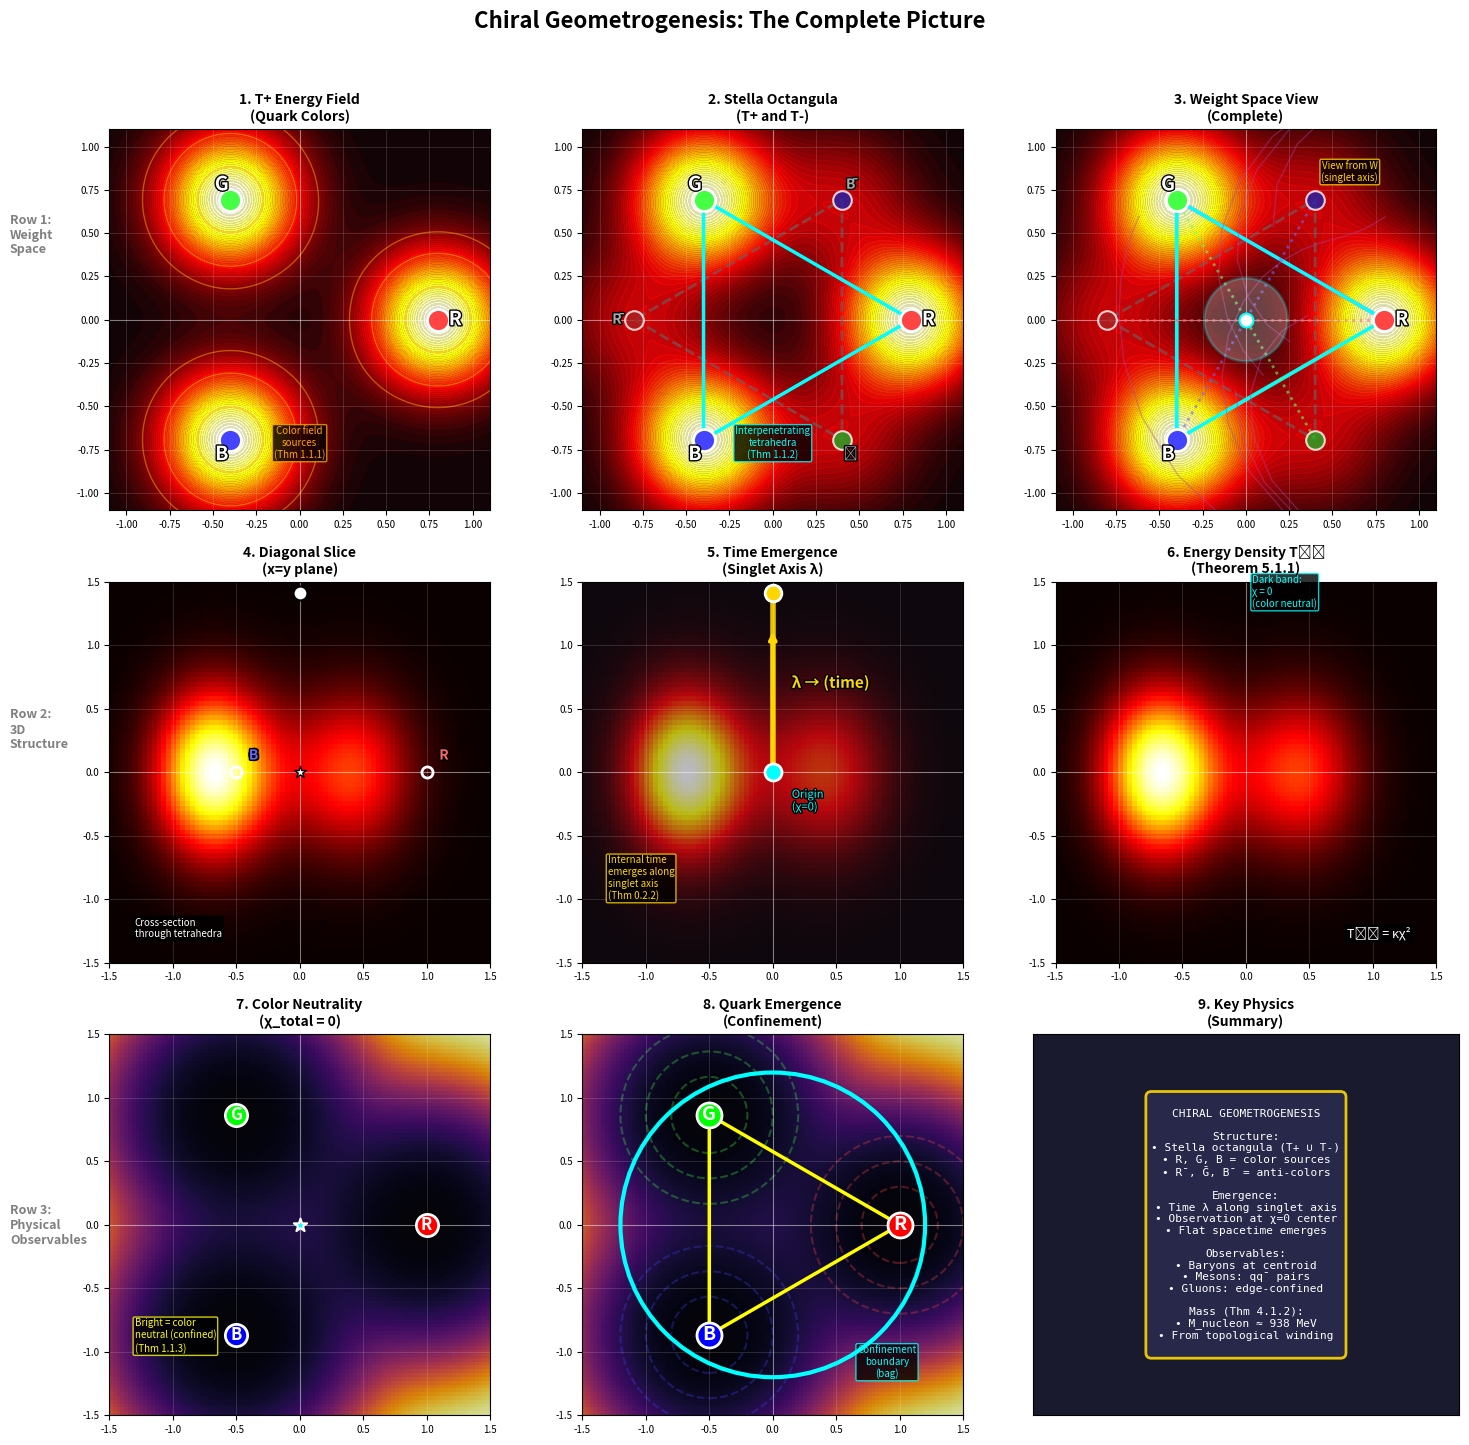

Write the Python code that produced this figure. (Note: this script raises an exception after producing the figure.)
#!/usr/bin/env python3
"""
Unified Geometry Complete Story: 9-Panel Pedagogical Figure

Tells the complete story of Chiral Geometrogenesis in 9 panels (3x3 grid):

ROW 1: Building the Weight Space View
  1. T+ Energy Field - R, G, B color sources
  2. Stella Octangula - T+ and T- together
  3. Complete Weight View - All elements combined

ROW 2: From 2D to 3D Structure
  4. Diagonal Slice - Cross-section showing z-axis
  5. Time Emergence - The singlet axis λ
  6. Energy Density - Theorem 5.1.1

ROW 3: Physical Observables
  7. Color Neutrality - Where χ=0
  8. Quark Emergence - Confinement boundary
  9. Summary - Key physics

References:
- Theorem 0.2.3: Observation region emergence
- Theorem 1.1.1-1.1.3: Color structure and confinement
- Theorem 4.1.1-4.1.2: Skyrmion structure and mass
- Theorem 5.1.1: Energy density
"""

import numpy as np
import matplotlib.pyplot as plt
from matplotlib.patches import Polygon, Circle
import matplotlib.patheffects as path_effects
from scipy.integrate import odeint

# ============================================================================
# CONSTANTS AND SETUP
# ============================================================================

EPSILON = 0.3

# Stella octangula vertices (same as main script)
STELLA_VERTICES = {
    'R': np.array([1.0, 0.0, 0.0]),
    'G': np.array([-0.5, np.sqrt(3)/2, 0.0]),
    'B': np.array([-0.5, -np.sqrt(3)/2, 0.0]),
    'W': np.array([0.0, 0.0, np.sqrt(2)])
}

def get_fundamental_tetrahedron():
    w_R = np.array([1.0, 0.0, 0.0])
    w_G = np.array([-0.5, np.sqrt(3)/2, 0.0])
    w_B = np.array([-0.5, -np.sqrt(3)/2, 0.0])
    w_W = np.array([0.0, 0.0, np.sqrt(2)])
    return w_R, w_G, w_B, w_W

def compute_energy_fundamental(x, y, vertices_2d, sigma=0.4):
    rho = 0
    for v in vertices_2d:
        r2 = (x - v[0])**2 + (y - v[1])**2
        amplitude = np.exp(-r2 / (2 * sigma**2))
        rho += amplitude**2
    return rho

def phase_difference_dynamics(psi, t, K):
    psi1, psi2 = psi
    dpsi1 = -K * (np.sin(psi1) + np.sin(psi1 - psi2))
    dpsi2 = -K * (np.sin(psi2) + np.sin(psi2 - psi1))
    return [dpsi1, dpsi2]

def chi_field(x, c):
    """Single color field χ_c at position x."""
    vertex = STELLA_VERTICES[c]
    r = np.linalg.norm(x - vertex)
    sigma = 0.5
    return np.exp(-r**2 / (2 * sigma**2))

def chi_total(x):
    """Total color field χ_R + χ_G + χ_B."""
    return chi_field(x, 'R') + chi_field(x, 'G') + chi_field(x, 'B')

def energy_density_5_1_1(x, kappa=1.0, sigma=0.5):
    """Energy density from Theorem 5.1.1."""
    chi_t = chi_total(x)
    rho = kappa * chi_t**2
    for c in ['R', 'G', 'B']:
        vertex = STELLA_VERTICES[c]
        r = np.linalg.norm(x - vertex)
        rho += 0.3 * np.exp(-r**2 / (2 * sigma**2))
    return rho

def color_neutrality_measure(x):
    return np.abs(chi_total(x))

# ============================================================================
# SHARED SETUP
# ============================================================================

def setup_panel(ax, title, fontsize=10):
    ax.set_xlim(-1.1, 1.1)
    ax.set_ylim(-1.1, 1.1)
    ax.set_aspect('equal')
    ax.set_facecolor('#1a1a2e')
    ax.grid(True, alpha=0.2, color='white', linestyle='-', linewidth=0.5)
    ax.axhline(y=0, color='white', linewidth=0.8, alpha=0.4)
    ax.axvline(x=0, color='white', linewidth=0.8, alpha=0.4)
    ax.set_title(title, fontsize=fontsize, fontweight='bold', pad=6, color='black')
    ax.tick_params(labelsize=7)

def get_vertices_and_grids():
    w_R, w_G, w_B, w_W = get_fundamental_tetrahedron()
    v_R, v_G, v_B = w_R[:2], w_G[:2], w_B[:2]
    scale = 0.8
    v_R, v_G, v_B = scale * v_R, scale * v_G, scale * v_B
    vertices_scaled = [v_R, v_G, v_B]
    anti_vertices_scaled = [-v for v in vertices_scaled]

    x_grid = np.linspace(-1.2, 1.2, 150)
    y_grid = np.linspace(-1.2, 1.2, 150)
    X, Y = np.meshgrid(x_grid, y_grid)

    rho_energy_plus = np.zeros_like(X)
    rho_energy_minus = np.zeros_like(X)
    for i in range(X.shape[0]):
        for j in range(X.shape[1]):
            rho_energy_plus[i, j] = compute_energy_fundamental(X[i, j], Y[i, j], vertices_scaled, sigma=0.4)
            rho_energy_minus[i, j] = compute_energy_fundamental(X[i, j], Y[i, j], anti_vertices_scaled, sigma=0.4)

    return vertices_scaled, anti_vertices_scaled, X, Y, rho_energy_plus, rho_energy_minus, scale

# ============================================================================
# ROW 1: Building the Weight Space View
# ============================================================================

def panel_1_t_plus(ax):
    """Panel 1: T+ Energy Field only."""
    vertices_scaled, anti_vertices_scaled, X, Y, rho_energy_plus, rho_energy_minus, scale = get_vertices_and_grids()
    setup_panel(ax, "1. T+ Energy Field\n(Quark Colors)")

    im = ax.contourf(X, Y, rho_energy_plus, levels=50, cmap='hot', alpha=0.85, zorder=0)
    ax.contour(X, Y, rho_energy_plus, levels=5, colors='orange', alpha=0.5, linewidths=1.0, zorder=1)

    colors_fund = ['#FF4444', '#44FF44', '#4444FF']
    labels_fund = ['R', 'G', 'B']
    for v, c, l in zip(vertices_scaled, colors_fund, labels_fund):
        ax.scatter(*v, c=c, s=250, zorder=25, edgecolor='white', linewidth=2)
        direction = v / np.linalg.norm(v)
        ax.annotate(l, v + 0.1 * direction, fontsize=14, fontweight='bold',
                   color='white', ha='center', va='center', zorder=25,
                   path_effects=[path_effects.withStroke(linewidth=2, foreground='black')])

    ax.annotate('Color field\nsources\n(Thm 1.1.1)', (0, -0.8), fontsize=7, ha='center',
               color='orange', bbox=dict(boxstyle='round,pad=0.15', facecolor='black', alpha=0.8, edgecolor='orange'))

def panel_2_stella(ax):
    """Panel 2: Stella Octangula - T+ and T- together."""
    vertices_scaled, anti_vertices_scaled, X, Y, rho_energy_plus, rho_energy_minus, scale = get_vertices_and_grids()
    setup_panel(ax, "2. Stella Octangula\n(T+ and T-)")

    rho_total = rho_energy_plus + 0.3 * rho_energy_minus
    im = ax.contourf(X, Y, rho_total, levels=50, cmap='hot', alpha=0.85, zorder=0)

    # Triangles
    fund_tri = Polygon(vertices_scaled, fill=False, edgecolor='cyan', linewidth=2.5, zorder=10)
    ax.add_patch(fund_tri)
    anti_tri = Polygon(anti_vertices_scaled, fill=False, edgecolor='#666666', linewidth=2, linestyle='--', alpha=0.6, zorder=5)
    ax.add_patch(anti_tri)

    # T+ vertices
    colors_fund = ['#FF4444', '#44FF44', '#4444FF']
    labels_fund = ['R', 'G', 'B']
    for v, c, l in zip(vertices_scaled, colors_fund, labels_fund):
        ax.scatter(*v, c=c, s=250, zorder=25, edgecolor='white', linewidth=2)
        direction = v / np.linalg.norm(v)
        ax.annotate(l, v + 0.1 * direction, fontsize=14, fontweight='bold',
                   color='white', ha='center', va='center', zorder=25,
                   path_effects=[path_effects.withStroke(linewidth=2, foreground='black')])

    # T- vertices
    anti_colors = ['#AA2222', '#22AA22', '#2222AA']
    anti_labels = ['R̄', 'Ḡ', 'B̄']
    for v, c, l in zip(anti_vertices_scaled, anti_colors, anti_labels):
        ax.scatter(*v, c=c, s=180, zorder=24, edgecolor='white', linewidth=1.5, alpha=0.8)
        direction = v / np.linalg.norm(v)
        ax.annotate(l, v + 0.1 * direction, fontsize=10, fontweight='bold',
                   color='#AAAAAA', ha='center', va='center', zorder=24,
                   path_effects=[path_effects.withStroke(linewidth=2, foreground='black')])

    ax.annotate('Interpenetrating\ntetrahedra\n(Thm 1.1.2)', (0, -0.8), fontsize=7, ha='center',
               color='cyan', bbox=dict(boxstyle='round,pad=0.15', facecolor='black', alpha=0.8, edgecolor='cyan'))

def panel_3_complete_weight(ax):
    """Panel 3: Complete Weight Space View."""
    vertices_scaled, anti_vertices_scaled, X, Y, rho_energy_plus, rho_energy_minus, scale = get_vertices_and_grids()
    setup_panel(ax, "3. Weight Space View\n(Complete)")

    rho_total = rho_energy_plus + 0.3 * rho_energy_minus
    im = ax.contourf(X, Y, rho_total, levels=50, cmap='hot', alpha=0.85, zorder=0)

    # Triangles
    fund_tri = Polygon(vertices_scaled, fill=False, edgecolor='cyan', linewidth=2.5, zorder=10)
    ax.add_patch(fund_tri)
    anti_tri = Polygon(anti_vertices_scaled, fill=False, edgecolor='#666666', linewidth=2, linestyle='--', alpha=0.6, zorder=5)
    ax.add_patch(anti_tri)

    # Trajectories (simplified)
    K, t_span = 1.0, np.linspace(0, 50, 300)
    np.random.seed(123)
    traj_color = '#AA44AA'
    for i in range(8):
        phi0_G = np.random.uniform(0, 2*np.pi)
        phi0_B = np.random.uniform(0, 2*np.pi)
        psi0 = np.array([phi0_G, phi0_B - phi0_G])
        solution = odeint(phase_difference_dynamics, psi0, t_span, args=(K,))
        traj_x, traj_y = [], []
        for psi in solution:
            psi1, psi2 = psi
            z_R, z_G, z_B = np.exp(0j), np.exp(1j * psi1), np.exp(1j * (psi1 + psi2))
            color_sum = (z_R + z_G + z_B) / 3
            traj_x.append(scale * np.real(color_sum) * 3)
            traj_y.append(scale * np.imag(color_sum) * 3)
        ax.plot(traj_x, traj_y, color=traj_color, alpha=0.4, linewidth=1, zorder=15)

    # Observation region
    R_obs = EPSILON * 0.8
    obs_region = Circle((0, 0), R_obs, fill=True, facecolor='white', edgecolor='cyan', linewidth=2, alpha=0.25, zorder=18)
    ax.add_patch(obs_region)
    ax.scatter(0, 0, s=100, c='white', marker='o', zorder=20, edgecolor='cyan', linewidth=1.5)

    # Mesons
    meson_colors = ['#FF6666', '#66FF66', '#6666FF']
    for v_q, v_anti, mc in zip(vertices_scaled, anti_vertices_scaled, meson_colors):
        ax.plot([v_q[0], v_anti[0]], [v_q[1], v_anti[1]], color=mc, linewidth=2, linestyle=':', alpha=0.6, zorder=12)

    # Gluon paths
    edge_colors = ['#FF00FF', '#00FFFF', '#FFFF00']
    for i in range(3):
        v1, v2 = vertices_scaled[i], vertices_scaled[(i + 1) % 3]
        ax.plot([v1[0], v2[0]], [v1[1], v2[1]], color=edge_colors[i], linewidth=3, alpha=0.35, zorder=8)

    # Vertices
    colors_fund = ['#FF4444', '#44FF44', '#4444FF']
    labels_fund = ['R', 'G', 'B']
    for v, c, l in zip(vertices_scaled, colors_fund, labels_fund):
        ax.scatter(*v, c=c, s=250, zorder=25, edgecolor='white', linewidth=2)
        direction = v / np.linalg.norm(v)
        ax.annotate(l, v + 0.1 * direction, fontsize=14, fontweight='bold',
                   color='white', ha='center', va='center', zorder=25,
                   path_effects=[path_effects.withStroke(linewidth=2, foreground='black')])

    anti_colors = ['#AA2222', '#22AA22', '#2222AA']
    anti_labels = ['R̄', 'Ḡ', 'B̄']
    for v, c, l in zip(anti_vertices_scaled, anti_colors, anti_labels):
        ax.scatter(*v, c=c, s=180, zorder=24, edgecolor='white', linewidth=1.5, alpha=0.8)

    ax.annotate('View from W\n(singlet axis)', (0.6, 0.8), fontsize=7, ha='center',
               color='gold', bbox=dict(boxstyle='round,pad=0.15', facecolor='black', alpha=0.8, edgecolor='gold'))

# ============================================================================
# ROW 2: From 2D to 3D Structure
# ============================================================================

def panel_4_diagonal_slice(ax):
    """Panel 4: Diagonal Slice showing z-axis."""
    setup_panel(ax, "4. Diagonal Slice\n(x=y plane)")
    ax.set_xlim(-1.5, 1.5)
    ax.set_ylim(-1.5, 1.5)

    n_points = 80
    extent = 1.5
    x_range = np.linspace(-extent, extent, n_points)
    z_range = np.linspace(-extent, extent, n_points)

    rho_grid = np.zeros((n_points, n_points))
    for i, x_val in enumerate(x_range):
        for j, z_val in enumerate(z_range):
            pos = np.array([x_val, x_val, z_val])
            rho_grid[j, i] = energy_density_5_1_1(pos)

    rho_log = np.log10(rho_grid + 1)
    im = ax.imshow(rho_log, extent=[-extent, extent, -extent, extent], origin='lower', cmap='hot')

    # Mark vertices
    for name, vertex in STELLA_VERTICES.items():
        on_diagonal = abs(vertex[0] - vertex[1]) < 0.01
        if on_diagonal:
            ax.plot(vertex[0], vertex[2], 'wo', markersize=10, markeredgecolor='black', markeredgewidth=1.5, zorder=10)
        else:
            ax.plot(vertex[0], vertex[2], 'o', markersize=8, markerfacecolor='none',
                   markeredgecolor='white', markeredgewidth=2, zorder=10)

        if name == 'W':
            color = 'gold'
        elif name == 'R':
            color = '#FF6666'
        elif name == 'G':
            color = '#66FF66'
        else:
            color = '#6666FF'
        ax.annotate(name, (vertex[0] + 0.1, vertex[2] + 0.1), fontsize=10, color=color,
                   fontweight='bold', path_effects=[path_effects.withStroke(linewidth=2, foreground='black')])

    ax.scatter(0, 0, c='white', s=80, marker='*', edgecolors='black', linewidths=1, zorder=12)

    ax.annotate('Cross-section\nthrough tetrahedra', (-1.3, -1.3), fontsize=7, ha='left',
               color='white', bbox=dict(boxstyle='round,pad=0.15', facecolor='black', alpha=0.8))

def panel_5_time_emergence(ax):
    """Panel 5: Singlet axis and time emergence."""
    setup_panel(ax, "5. Time Emergence\n(Singlet Axis λ)")
    ax.set_xlim(-1.5, 1.5)
    ax.set_ylim(-1.5, 1.5)

    n_points = 80
    extent = 1.5
    x_range = np.linspace(-extent, extent, n_points)
    z_range = np.linspace(-extent, extent, n_points)

    rho_grid = np.zeros((n_points, n_points))
    for i, x_val in enumerate(x_range):
        for j, z_val in enumerate(z_range):
            pos = np.array([x_val, x_val, z_val])
            rho_grid[j, i] = energy_density_5_1_1(pos)

    rho_log = np.log10(rho_grid + 1)
    im = ax.imshow(rho_log, extent=[-extent, extent, -extent, extent], origin='lower', cmap='hot', alpha=0.7)

    # Singlet axis (from center to W)
    W = STELLA_VERTICES['W']
    ax.plot([0, W[0]], [0, W[2]], color='gold', linewidth=4, linestyle='-', alpha=0.9, zorder=8)
    ax.annotate('', xy=(W[0]*0.8, W[2]*0.8), xytext=(0, 0),
               arrowprops=dict(arrowstyle='->', color='gold', lw=3), zorder=9)

    # Time label
    ax.annotate('λ → (time)', (W[0]*0.4 + 0.15, W[2]*0.4 + 0.1), fontsize=11, color='gold',
               fontweight='bold', path_effects=[path_effects.withStroke(linewidth=2, foreground='black')])

    # Mark center
    ax.scatter(0, 0, c='cyan', s=150, marker='o', edgecolors='white', linewidths=2, zorder=12)
    ax.annotate('Origin\n(χ=0)', (0.15, -0.3), fontsize=8, color='cyan',
               path_effects=[path_effects.withStroke(linewidth=2, foreground='black')])

    # Mark W
    ax.plot(W[0], W[2], 'o', markersize=12, color='gold', markeredgecolor='white', markeredgewidth=2, zorder=10)
    ax.annotate('W', (W[0] + 0.1, W[2] + 0.1), fontsize=12, color='gold', fontweight='bold',
               path_effects=[path_effects.withStroke(linewidth=2, foreground='black')])

    ax.annotate('Internal time\nemerges along\nsinglet axis\n(Thm 0.2.2)', (-1.3, -1.0), fontsize=7, ha='left',
               color='gold', bbox=dict(boxstyle='round,pad=0.15', facecolor='black', alpha=0.8, edgecolor='gold'))

def panel_6_energy_density(ax):
    """Panel 6: Energy density T_00 from Theorem 5.1.1."""
    setup_panel(ax, "6. Energy Density T₀₀\n(Theorem 5.1.1)")
    ax.set_xlim(-1.5, 1.5)
    ax.set_ylim(-1.5, 1.5)

    n_points = 80
    extent = 1.5
    x_range = np.linspace(-extent, extent, n_points)
    z_range = np.linspace(-extent, extent, n_points)

    rho_grid = np.zeros((n_points, n_points))
    for i, x_val in enumerate(x_range):
        for j, z_val in enumerate(z_range):
            pos = np.array([x_val, x_val, z_val])
            rho_grid[j, i] = energy_density_5_1_1(pos)

    rho_log = np.log10(rho_grid + 1)
    im = ax.imshow(rho_log, extent=[-extent, extent, -extent, extent], origin='lower', cmap='hot')

    # Dark band annotation
    ax.annotate('Dark band:\nχ = 0\n(color neutral)', (0.05, 1.3), fontsize=7, ha='left',
               color='cyan', bbox=dict(boxstyle='round,pad=0.15', facecolor='black', alpha=0.8, edgecolor='cyan'))

    # Energy formula
    ax.annotate('T₀₀ = κχ²', (1.3, -1.3), fontsize=9, ha='right',
               color='white', bbox=dict(boxstyle='round,pad=0.15', facecolor='black', alpha=0.8))

# ============================================================================
# ROW 3: Physical Observables
# ============================================================================

def panel_7_color_neutrality(ax):
    """Panel 7: Color neutrality - where χ=0."""
    setup_panel(ax, "7. Color Neutrality\n(χ_total = 0)")
    ax.set_xlim(-1.5, 1.5)
    ax.set_ylim(-1.5, 1.5)

    n_points = 100
    extent = 1.5
    p_range = np.linspace(-extent, extent, n_points)
    q_range = np.linspace(-extent, extent, n_points)

    color_neutral = np.zeros((n_points, n_points))
    for i, p in enumerate(p_range):
        for j, q in enumerate(q_range):
            x_3d = np.array([p, q, 0])
            color_neutral[j, i] = color_neutrality_measure(x_3d)

    im = ax.imshow(1 / (color_neutral + 0.1), extent=[-extent, extent, -extent, extent],
                   origin='lower', cmap='inferno', alpha=0.85)

    # Vertex markers
    for name, color in [('R', '#FF0000'), ('G', '#00FF00'), ('B', '#0000FF')]:
        v = STELLA_VERTICES[name]
        ax.plot(v[0], v[1], 'o', markersize=16, color=color, markeredgecolor='white', markeredgewidth=2, zorder=20)
        ax.annotate(name, (v[0], v[1]), fontsize=12, fontweight='bold', ha='center', va='center', color='white', zorder=21)

    # Center
    ax.scatter(0, 0, c='cyan', s=100, marker='*', edgecolors='white', linewidths=1.5, zorder=12)

    ax.annotate('Bright = color\nneutral (confined)\n(Thm 1.1.3)', (-1.3, -1.0), fontsize=7, ha='left',
               color='yellow', bbox=dict(boxstyle='round,pad=0.15', facecolor='black', alpha=0.8, edgecolor='yellow'))

def panel_8_quark_emergence(ax):
    """Panel 8: Quark emergence and confinement."""
    setup_panel(ax, "8. Quark Emergence\n(Confinement)")
    ax.set_xlim(-1.5, 1.5)
    ax.set_ylim(-1.5, 1.5)

    n_points = 100
    extent = 1.5
    p_range = np.linspace(-extent, extent, n_points)
    q_range = np.linspace(-extent, extent, n_points)

    color_neutral = np.zeros((n_points, n_points))
    for i, p in enumerate(p_range):
        for j, q in enumerate(q_range):
            x_3d = np.array([p, q, 0])
            color_neutral[j, i] = color_neutrality_measure(x_3d)

    im = ax.imshow(1 / (color_neutral + 0.1), extent=[-extent, extent, -extent, extent],
                   origin='lower', cmap='inferno', alpha=0.85)

    # Pressure contours
    for c, color in [('R', '#FF4444'), ('G', '#44FF44'), ('B', '#4444FF')]:
        vertex = STELLA_VERTICES[c]
        for r in [0.3, 0.5, 0.7]:
            circle = Circle((vertex[0], vertex[1]), r, fill=False, color=color, alpha=0.3, linewidth=1.5, linestyle='--')
            ax.add_patch(circle)

    # Vertex markers
    for name, color in [('R', '#FF0000'), ('G', '#00FF00'), ('B', '#0000FF')]:
        v = STELLA_VERTICES[name]
        ax.plot(v[0], v[1], 'o', markersize=18, color=color, markeredgecolor='white', markeredgewidth=2, zorder=20)
        ax.annotate(name, (v[0], v[1]), fontsize=14, fontweight='bold', ha='center', va='center', color='white', zorder=21)

    # Confinement bag
    R_bag = 1.2
    bag_circle = Circle((0, 0), R_bag, fill=False, color='cyan', linewidth=3, linestyle='-', zorder=15)
    ax.add_patch(bag_circle)

    # Baryon triangle
    baryon_triangle = Polygon([STELLA_VERTICES['R'][:2], STELLA_VERTICES['G'][:2], STELLA_VERTICES['B'][:2]],
                              fill=False, edgecolor='yellow', linewidth=2.5, linestyle='-', zorder=18)
    ax.add_patch(baryon_triangle)

    ax.annotate('Confinement\nboundary\n(bag)', (0.9, -1.2), fontsize=7, ha='center',
               color='cyan', bbox=dict(boxstyle='round,pad=0.15', facecolor='black', alpha=0.8, edgecolor='cyan'))

def panel_9_summary(ax):
    """Panel 9: Summary of key physics."""
    ax.set_xlim(0, 1)
    ax.set_ylim(0, 1)
    ax.set_facecolor('#1a1a2e')
    ax.set_xticks([])
    ax.set_yticks([])
    ax.set_title("9. Key Physics\n(Summary)", fontsize=10, fontweight='bold', pad=6, color='black')

    # Summary text
    summary_text = """
CHIRAL GEOMETROGENESIS

Structure:
• Stella octangula (T+ ∪ T-)
• R, G, B = color sources
• R̄, Ḡ, B̄ = anti-colors

Emergence:
• Time λ along singlet axis
• Observation at χ=0 center
• Flat spacetime emerges

Observables:
• Baryons at centroid
• Mesons: qq̄ pairs
• Gluons: edge-confined

Mass (Thm 4.1.2):
• M_nucleon ≈ 938 MeV
• From topological winding
"""

    ax.text(0.5, 0.5, summary_text, fontsize=8, ha='center', va='center',
           color='white', family='monospace',
           bbox=dict(boxstyle='round,pad=0.5', facecolor='#2a2a4e', alpha=0.9, edgecolor='gold', linewidth=2))

# ============================================================================
# MAIN
# ============================================================================

def main():
    print("Generating 9-panel complete story figure...")

    fig, axes = plt.subplots(3, 3, figsize=(15, 15))
    fig.suptitle('Chiral Geometrogenesis: The Complete Picture',
                 fontsize=16, fontweight='bold', y=0.98)

    # Row 1: Building Weight Space
    panel_1_t_plus(axes[0, 0])
    panel_2_stella(axes[0, 1])
    panel_3_complete_weight(axes[0, 2])

    # Row 2: 2D to 3D
    panel_4_diagonal_slice(axes[1, 0])
    panel_5_time_emergence(axes[1, 1])
    panel_6_energy_density(axes[1, 2])

    # Row 3: Observables
    panel_7_color_neutrality(axes[2, 0])
    panel_8_quark_emergence(axes[2, 1])
    panel_9_summary(axes[2, 2])

    # Row labels
    fig.text(0.02, 0.83, 'Row 1:\nWeight\nSpace', fontsize=9, fontweight='bold', va='center', color='gray')
    fig.text(0.02, 0.5, 'Row 2:\n3D\nStructure', fontsize=9, fontweight='bold', va='center', color='gray')
    fig.text(0.02, 0.17, 'Row 3:\nPhysical\nObservables', fontsize=9, fontweight='bold', va='center', color='gray')

    plt.tight_layout(rect=[0.04, 0.02, 1, 0.96])

    output_path = '/Users/<user>/Dropbox/Coding_Projects/eqalateralCube/verification/plots/unified_geometry_complete_story.png'
    plt.savefig(output_path, dpi=150, bbox_inches='tight', facecolor='white', edgecolor='none')
    plt.close()

    print(f"  Saved: {output_path}")
    print("\nStory structure:")
    print("  Row 1: Building the Weight Space View")
    print("    1. T+ Energy Field (quark colors)")
    print("    2. Stella Octangula (T+ and T-)")
    print("    3. Complete Weight View (all elements)")
    print("  Row 2: From 2D to 3D Structure")
    print("    4. Diagonal Slice (cross-section)")
    print("    5. Time Emergence (singlet axis λ)")
    print("    6. Energy Density T₀₀ (Thm 5.1.1)")
    print("  Row 3: Physical Observables")
    print("    7. Color Neutrality (χ=0)")
    print("    8. Quark Emergence (confinement)")
    print("    9. Summary (key physics)")

if __name__ == "__main__":
    main()
